Image classification data set "DATA SET" (Vishalini-27/parallelANN on GitHub). Class labels (6): healthy, anthracnose, phytophthora blight, brown spot, black spot, others.

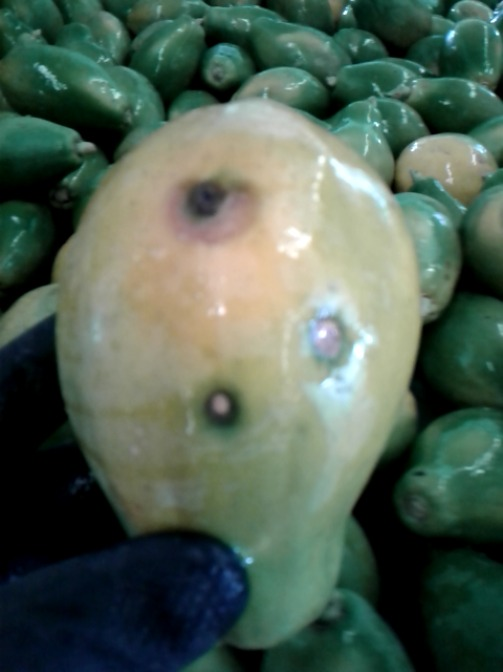
Label: anthracnose

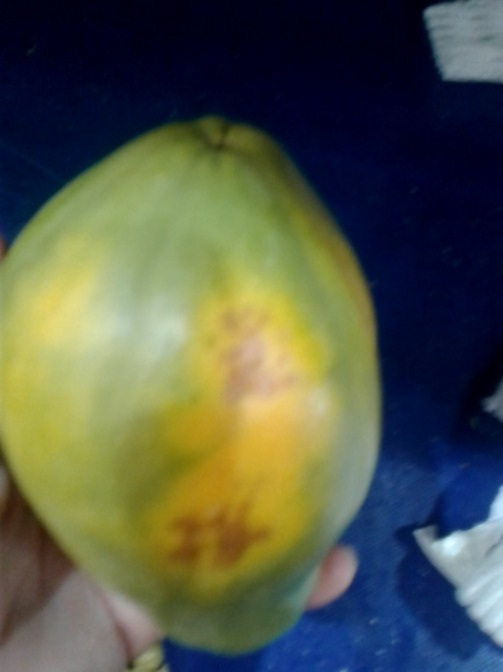
Label: brown spot

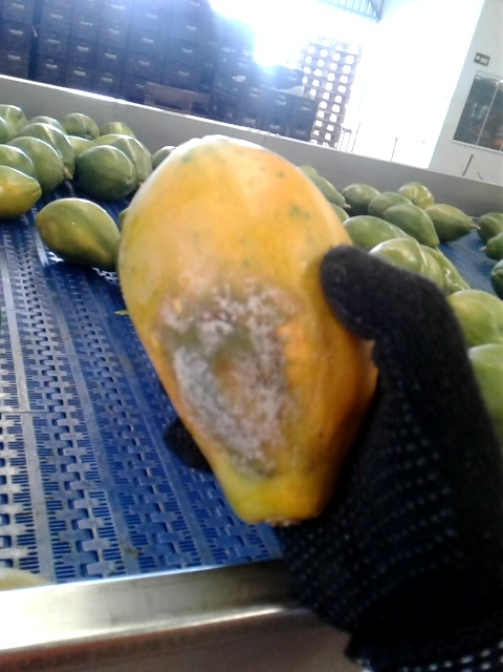
Label: phytophthora blight

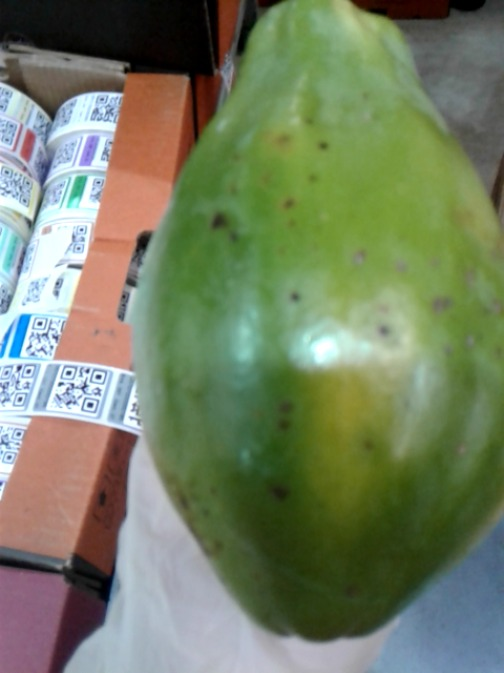
Label: black spot

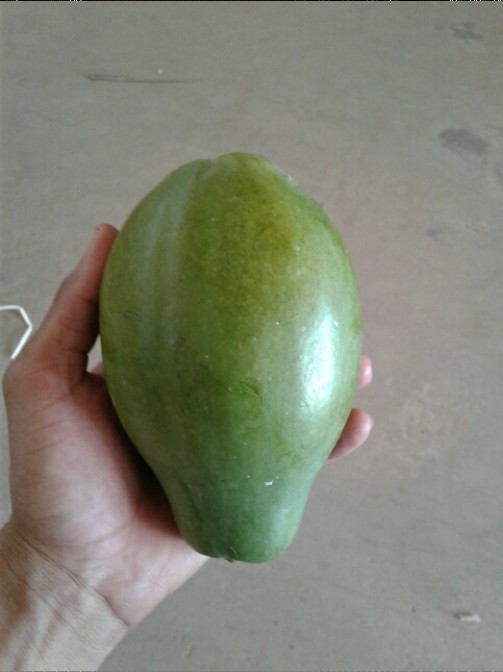
Label: healthy

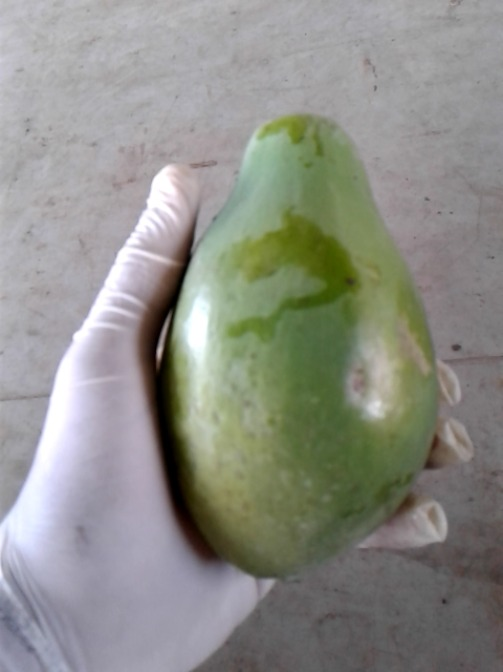
Label: others
